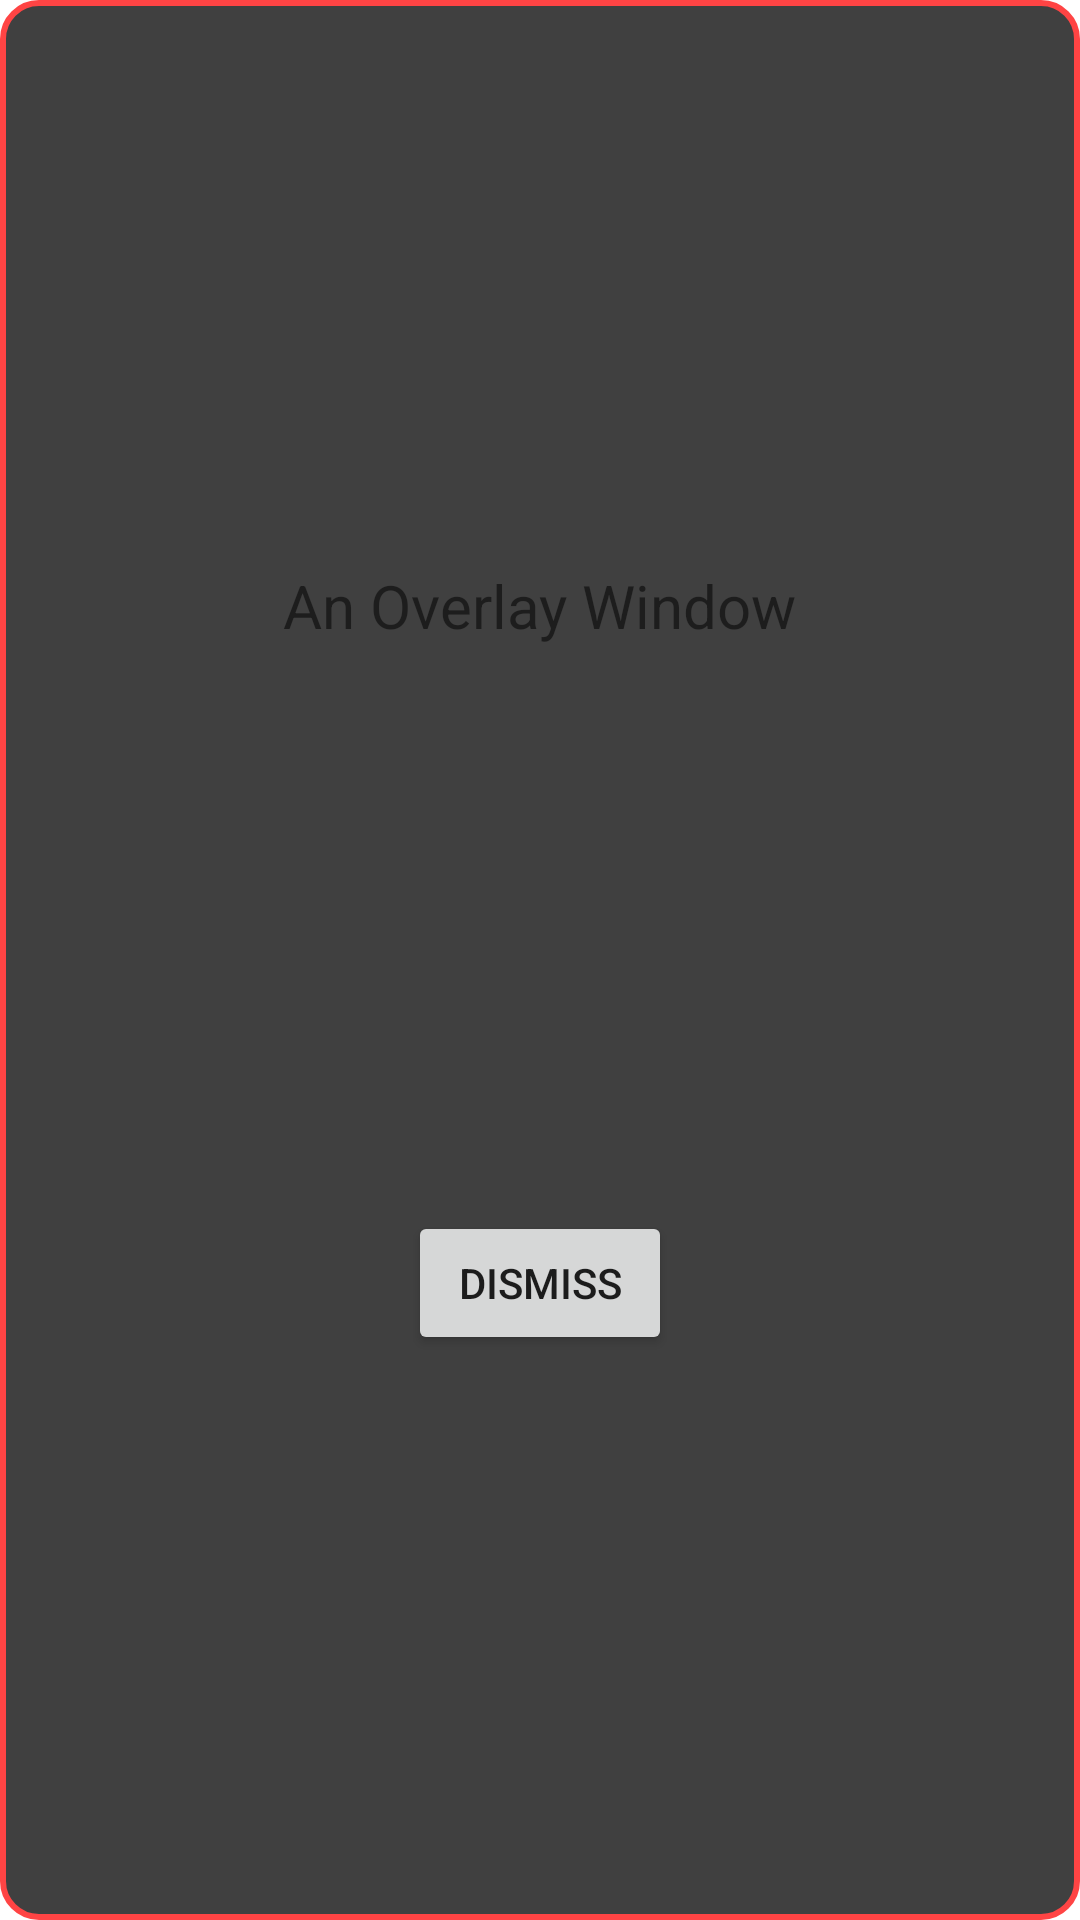

Write the Android layout XML for this screen, with the resource values it uses.
<!-- AndroidManifest.xml: application theme AppTheme -->
<!-- res/layout/layout_popup_test.xml -->
<?xml version="1.0" encoding="utf-8"?>
<androidx.constraintlayout.widget.ConstraintLayout
    xmlns:android="http://schemas.android.com/apk/res/android"
    xmlns:app="http://schemas.android.com/apk/res-auto"
    android:layout_width="wrap_content"
    android:layout_height="wrap_content"
    android:padding="24dp"
    android:background="@drawable/border_background"
    >

    <TextView
        android:id="@+id/windowTitle"
        android:layout_width="wrap_content"
        android:layout_height="wrap_content"
        app:layout_constraintStart_toStartOf="parent"
        app:layout_constraintEnd_toEndOf="parent"
        app:layout_constraintTop_toTopOf="parent"
        app:layout_constraintBottom_toTopOf="@id/dismissButton"
        android:text="@string/title_overlay_window"
        android:textSize="20sp"
        />

    <Button
        android:id="@+id/dismissButton"
        android:layout_width="wrap_content"
        android:layout_height="wrap_content"
        app:layout_constraintStart_toStartOf="parent"
        app:layout_constraintEnd_toEndOf="parent"
        app:layout_constraintTop_toBottomOf="@id/windowTitle"
        app:layout_constraintBottom_toBottomOf="parent"
        android:layout_marginTop="24dp"
        android:text="@string/label_dismiss"
        android:focusable="true"
        android:focusableInTouchMode="true"
        />
</androidx.constraintlayout.widget.ConstraintLayout>
<!-- resources referenced by this layout -->
<resources>
  <!-- drawable border_background (drawable) -->
  <?xml version="1.0" encoding="utf-8"?>
  <selector xmlns:android="http://schemas.android.com/apk/res/android">
      <item>
          <shape android:shape="rectangle">
              <stroke
                  android:color="@android:color/holo_red_light"
                  android:width="2dp"/>
              <corners android:radius="12dp"/>
              <solid android:color="#404040"/>
          </shape>
      </item>
  </selector>
  <string name="label_dismiss">Dismiss</string>
  <string name="title_overlay_window">An Overlay Window</string>
  <style name="AppTheme" parent="Theme.MaterialComponents.DayNight">
          
          <item name="colorPrimary">@color/colorPrimary</item>
          <item name="colorPrimaryDark">@color/colorPrimaryDark</item>
          <item name="colorAccent">@color/colorAccent</item>
      </style>
  <color name="colorPrimary">#00BEEE</color>
  <color name="colorPrimaryDark">#006BB3</color>
  <color name="colorAccent">#03DAC5</color>
</resources>
